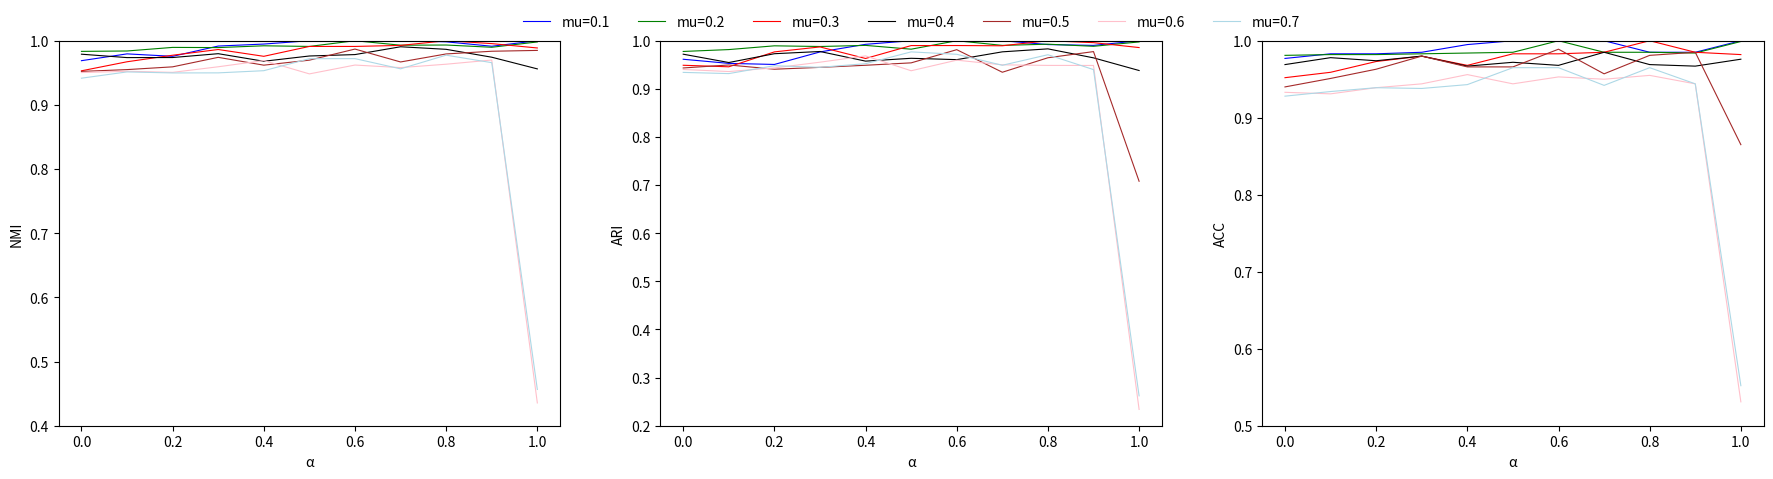

Write the Python code that produced this figure.
import matplotlib.pyplot as plt



# x = [0, 0.1, 0.2, 0.3, 0.4, 0.5, 0.6, 0.7, 0.8, 0.9, 1.0]
# cite_y = ([0.245, 0.269, 0.273, 0.302, 0.300, 0.310, 0.326, 0.327, 0.305, 0.315, 0.058],[0.232, 0.249, 0.268, 0.291, 0.287, 0.284, 0.289, 0.296, 0.284, 0.290, 0.021],[0.511, 0.563, 0.580, 0.604, 0.598, 0.593, 0.586, 0.599, 0.583, 0.590, 0.290])
# blog_y = ([0.348, 0.342, 0.356, 0.370, 0.375, 0.438, 0.505, 0.523, 0.443, 0.259, 0.202],[0.226, 0.219, 0.229, 0.273, 0.253, 0.297, 0.365, 0.413, 0.361, 0.170, 0.136],[0.511, 0.501, 0.519, 0.562, 0.527, 0.596, 0.651, 0.675, 0.638, 0.454, 0.389])

fig = plt.figure(figsize=(22, 5), dpi=100)

# ax1, ax2, ax3 = fig.subplots(1,3,sharey=True)
plt.subplot(1,3,1)
x = [0, 0.1, 0.2, 0.3, 0.4, 0.5, 0.6, 0.7, 0.8, 0.9, 1.0]
plt.ylim(0.4,1)
# mu1_y = [0.9689,0.9795,0.9757,0.9917,0.9948,1.0,1.0,1.0,0.9983,0.9914,1.0]
# plt.plot(x, mu1_y, label='mu=0.1', linestyle='-', marker='o', color = 'blue' )
# mu2_y = [0.9834,0.9840,0.9896,0.9893,0.9921,0.9911,1.0,0.9930,0.9933,0.9898,0.9981]
# plt.plot(x, mu2_y, label='mu=0.2', linestyle='-', marker='v', color = 'green' )
# mu3_y = [0.9531,0.9672,0.9774,0.9863,0.9757,0.9911,0.9911,0.9927,1.0,0.9955,0.9887]
# plt.plot(x, mu3_y, label='mu=0.3', linestyle='-', marker='+', color = 'red' )
# mu4_y = [0.9790,0.9737,0.9738,0.9798,0.9680,0.9762,0.9784,0.9906,0.9866,0.9743,0.9561]
# plt.plot(x, mu4_y, label='mu=0.4', linestyle='-', marker='*', color = 'black' )
# mu5_y = [0.9522,0.9550,0.9593,0.9741,0.9619,0.9697,0.9870,0.9669,0.9794,0.9836,0.9849]
# plt.plot(x, mu5_y, label='mu=0.5', linestyle='-', marker='p', color = 'brown' )
# mu6_y = [0.9504,0.9524,0.9507,0.9594,0.9691,0.9483,0.9621,0.9581,0.9634,0.9699,0.4355]
# plt.plot(x, mu6_y, label='mu=0.6', linestyle='-', marker='^', color = 'pink' )
# mu7_y = [0.9416,0.9514,0.9498,0.9499,0.9533,0.9720,0.9721,0.9562,0.9775,0.9658,0.4565]
# plt.plot(x, mu7_y, label='mu=0.7', linestyle='-', marker='x', color = 'orange' )
mu1_y = [0.9689,0.9795,0.9757,0.9917,0.9948,1.0,1.0,1.0,0.9983,0.9914,1.0]
plt.plot(x, mu1_y, label='mu=0.1', linestyle='-', color = 'blue',linewidth=0.8 )
mu2_y = [0.9834,0.9840,0.9896,0.9893,0.9921,0.9911,1.0,0.9930,0.9933,0.9898,0.9981]
plt.plot(x, mu2_y, label='mu=0.2', linestyle='-', color = 'green',linewidth=0.8 )
mu3_y = [0.9531,0.9672,0.9774,0.9863,0.9757,0.9911,0.9911,0.9927,1.0,0.9955,0.9887]
plt.plot(x, mu3_y, label='mu=0.3', linestyle='-', color = 'red',linewidth=0.8 )
mu4_y = [0.9790,0.9737,0.9738,0.9798,0.9680,0.9762,0.9784,0.9906,0.9866,0.9743,0.9561]
plt.plot(x, mu4_y, label='mu=0.4', linestyle='-',  color = 'black',linewidth=0.8 )
mu5_y = [0.9522,0.9550,0.9593,0.9741,0.9619,0.9697,0.9870,0.9669,0.9794,0.9836,0.9849]
plt.plot(x, mu5_y, label='mu=0.5', linestyle='-', color = 'brown' ,linewidth=0.8)
mu6_y = [0.9504,0.9524,0.9507,0.9594,0.9691,0.9483,0.9621,0.9581,0.9634,0.9699,0.4355]
plt.plot(x, mu6_y, label='mu=0.6', linestyle='-', color = 'pink' ,linewidth=0.8)
mu7_y = [0.9416,0.9514,0.9498,0.9499,0.9533,0.9720,0.9721,0.9562,0.9775,0.9658,0.4565]
plt.plot(x, mu7_y, label='mu=0.7', linestyle='-', color = 'lightblue' ,linewidth=0.8)

plt.xlabel('α')
plt.ylabel('NMI')

plt.subplot(1,3,2)
x = [0, 0.1, 0.2, 0.3, 0.4, 0.5, 0.6, 0.7, 0.8, 0.9, 1.0]
plt.ylim(0.2,1)
# mu1_y = [0.9615,0.9529,0.9507,0.9767,0.9925,1.0,1.0,1.0,0.9920,0.9903,1.0]
# plt.plot(x, mu1_y, label='mu=0.1', linestyle='-', marker='o', color = 'blue' )
# mu2_y = [0.9777,0.9816,0.9894,0.9880,0.9903,0.9824,1.0,0.9903,0.9928,0.9884,0.9975]
# plt.plot(x, mu2_y, label='mu=0.2', linestyle='-', marker='v', color = 'green' )
# mu3_y = [0.9490,0.9458,0.9768,0.9871,0.9631,0.9899,0.9900,0.9895,1.0,0.9960,0.9858]
# plt.plot(x, mu3_y, label='mu=0.3', linestyle='-', marker='+', color = 'red' )
# mu4_y = [0.9720,0.9547,0.9730,0.9776,0.9576,0.9635,0.9607,0.9769,0.9831,0.9644,0.9381]
# plt.plot(x, mu4_y, label='mu=0.4', linestyle='-', marker='*', color = 'black' )
# mu5_y = [0.9434,0.9496,0.9408,0.9446,0.9490,0.9540,0.9814,0.9345,0.9646,0.9774,0.7080]
# plt.plot(x, mu5_y, label='mu=0.5', linestyle='-', marker='p', color = 'brown' )
# mu6_y = [0.9402,0.9360,0.9435,0.9554,0.9685,0.9376,0.9596,0.9499,0.9487,0.9486,0.2339]
# plt.plot(x, mu6_y, label='mu=0.6', linestyle='-', marker='^', color = 'pink' )
# mu7_y = [0.9342,0.9317,0.9481,0.9447,0.9523,0.9768,0.9718,0.9490,0.9709,0.9400,0.2621]
# plt.plot(x, mu7_y, label='mu=0.7', linestyle='-', marker='x', color = 'orange' )
mu1_y = [0.9615,0.9529,0.9507,0.9767,0.9925,1.0,1.0,1.0,0.9920,0.9903,1.0]
plt.plot(x, mu1_y, label='mu=0.1', linestyle='-',  color = 'blue' ,linewidth=0.8)
mu2_y = [0.9777,0.9816,0.9894,0.9880,0.9903,0.9824,1.0,0.9903,0.9928,0.9884,0.9975]
plt.plot(x, mu2_y, label='mu=0.2', linestyle='-', color = 'green',linewidth=0.8 )
mu3_y = [0.9490,0.9458,0.9768,0.9871,0.9631,0.9899,0.9900,0.9895,1.0,0.9960,0.9858]
plt.plot(x, mu3_y, label='mu=0.3', linestyle='-', color = 'red' ,linewidth=0.8)
mu4_y = [0.9720,0.9547,0.9730,0.9776,0.9576,0.9635,0.9607,0.9769,0.9831,0.9644,0.9381]
plt.plot(x, mu4_y, label='mu=0.4', linestyle='-', color = 'black' ,linewidth=0.8)
mu5_y = [0.9434,0.9496,0.9408,0.9446,0.9490,0.9540,0.9814,0.9345,0.9646,0.9774,0.7080]
plt.plot(x, mu5_y, label='mu=0.5', linestyle='-', color = 'brown' ,linewidth=0.8)
mu6_y = [0.9402,0.9360,0.9435,0.9554,0.9685,0.9376,0.9596,0.9499,0.9487,0.9486,0.2339]
plt.plot(x, mu6_y, label='mu=0.6', linestyle='-', color = 'pink' ,linewidth=0.8)
mu7_y = [0.9342,0.9317,0.9481,0.9447,0.9523,0.9768,0.9718,0.9490,0.9709,0.9400,0.2621]
plt.plot(x, mu7_y, label='mu=0.7', linestyle='-', color = 'lightblue' ,linewidth=0.8)
plt.xlabel('α')
plt.ylabel('ARI')


plt.subplot(1,3,3)
x = [0, 0.1, 0.2, 0.3, 0.4, 0.5, 0.6, 0.7, 0.8, 0.9, 1.0]
plt.ylim(0.5,1)
# mu1_y = [0.977,0.983,0.983,0.985,0.995,1.0,1.0,1.0,0.985,0.985,1.0]
# plt.plot(x, mu1_y, label='mu=0.1', linestyle='-', marker='o', color = 'blue',linewidth=0.1 )
# mu2_y = [0.981,0.982,0.982,0.983,0.984,0.985,1.0,0.985,0.985,0.984,0.999]
# plt.plot(x, mu2_y, label='mu=0.2', linestyle='-', marker='v', color = 'green',linewidth=0.1 )
# mu3_y = [0.952,0.959,0.973,0.98,0.968,0.983,0.983,0.985,1.0,0.985,0.982]
# plt.plot(x, mu3_y, label='mu=0.3', linestyle='-', marker='+', color = 'red' ,linewidth=0.1)
# mu4_y = [0.969,0.978,0.974,0.98,0.967,0.972,0.968,0.985,0.969,0.967,0.976]
# plt.plot(x, mu4_y, label='mu=0.4', linestyle='-', marker='*', color = 'black',linewidth=0.1 )
# mu5_y = [0.94,0.951,0.963,0.98,0.966,0.966,0.989,0.957,0.981,0.985,0.865]
# plt.plot(x, mu5_y, label='mu=0.5', linestyle='-', marker='p', color = 'brown' ,linewidth=0.1)
# mu6_y = [0.933,0.931,0.939,0.944,0.956,0.944,0.953,0.95,0.955,0.944,0.531]
# plt.plot(x, mu6_y, label='mu=0.6', linestyle='-', marker='^', color = 'pink' ,linewidth=0.1)
# mu7_y = [0.928,0.934,0.939,0.938,0.943,0.965,0.965,0.942,0.965,0.944,0.552]
# plt.plot(x, mu7_y, label='mu=0.7', linestyle='-', marker='x', color = 'orange',linewidth=0.1 )
mu1_y = [0.977,0.983,0.983,0.985,0.995,1.0,1.0,1.0,0.985,0.985,1.0]
plt.plot(x, mu1_y, label='mu=0.1', linestyle='-', color = 'blue',linewidth=0.8 )
mu2_y = [0.981,0.982,0.982,0.983,0.984,0.985,1.0,0.985,0.985,0.984,0.999]
plt.plot(x, mu2_y, label='mu=0.2', linestyle='-', color = 'green',linewidth=0.8 )
mu3_y = [0.952,0.959,0.973,0.98,0.968,0.983,0.983,0.985,1.0,0.985,0.982]
plt.plot(x, mu3_y, label='mu=0.3', linestyle='-',  color = 'red' ,linewidth=0.8)
mu4_y = [0.969,0.978,0.974,0.98,0.967,0.972,0.968,0.985,0.969,0.967,0.976]
plt.plot(x, mu4_y, label='mu=0.4', linestyle='-',  color = 'black',linewidth=0.8)
mu5_y = [0.94,0.951,0.963,0.98,0.966,0.966,0.989,0.957,0.981,0.985,0.865]
plt.plot(x, mu5_y, label='mu=0.5', linestyle='-', color = 'brown' ,linewidth=0.8)
mu6_y = [0.933,0.931,0.939,0.944,0.956,0.944,0.953,0.95,0.955,0.944,0.531]
plt.plot(x, mu6_y, label='mu=0.6', linestyle='-', color = 'pink' ,linewidth=0.8)
mu7_y = [0.928,0.934,0.939,0.938,0.943,0.965,0.965,0.942,0.965,0.944,0.552]
plt.plot(x, mu7_y, label='mu=0.7', linestyle='-', color = 'lightblue',linewidth=0.8)
plt.xlabel('α')
plt.ylabel('ACC')


plt.legend(loc='upper center', bbox_to_anchor=(-0.7, 1.1),
          fancybox=True, shadow=True, ncol=7, frameon=False)
# plt.savefig('D:\CodeData\PaperCode\image\LFR-α',dpi=300)
plt.savefig("D:\Research Direction\Paper\SVG\\LFR-α.svg", dpi=300,format="svg")
# plt.show()

'''fig = plt.figure(figsize=(22, 5), dpi=100)

# ax1, ax2, ax3 = fig.subplots(1,3,sharey=True)
plt.subplot(1,3,1)
x = [0, 0.1, 0.2, 0.3, 0.4, 0.5, 0.6, 0.7, 0.8, 0.9, 1.0]
plt.ylim(0.5,1)
# mu1_y = [1.0,1.0,0.9888,0.9938,1.0,1.0,1.0,1.0,0.9922,0.9909,1.0]
# plt.plot(x, mu1_y, label='mu=0.1', linestyle='-', marker='o', color = 'blue' )
# mu2_y = [0.9936,0.9887,0.9949,0.9910,1.0,0.9942,1.0,0.9923,0.9891,0.9928,1.0]
# plt.plot(x, mu2_y, label='mu=0.2', linestyle='-', marker='v', color = 'green' )
# mu3_y = [0.9839,0.9824,0.9820,0.9842,0.9946,0.9859,0.9869,0.9893,0.9850,0.9946,0.9858]
# plt.plot(x, mu3_y, label='mu=0.3', linestyle='-', marker='+', color = 'red' )
# mu4_y = [0.9903,0.9751,0.9714,0.9803,0.9767,0.9818,0.9918,0.9840,0.9848,0.9796,0.9783]
# plt.plot(x, mu4_y, label='mu=0.4', linestyle='-', marker='*', color = 'black' )
# mu5_y = [0.9759,0.9792,0.9711,0.9668,0.9786,0.9797,0.9764,0.9674,0.9736,0.9764,0.9667]
# plt.plot(x, mu5_y, label='mu=0.5', linestyle='-', marker='p', color = 'brown' )
# mu6_y = [0.9609,0.9509,0.9584,0.9695,0.9695,0.9506,0.9571,0.9512,0.9560,0.9578,0.9611]
# plt.plot(x, mu6_y, label='mu=0.6', linestyle='-', marker='^', color = 'pink' )
# mu7_y = [0.9576,0.9527,0.9556,0.9683,0.9572,0.9704,0.9661,0.9650,0.9571,0.9602,0.9675]
# plt.plot(x, mu7_y, label='mu=0.7', linestyle='-', marker='x', color = 'orange' )
mu1_y = [1.0,1.0,0.9888,0.9938,1.0,1.0,1.0,1.0,0.9922,0.9909,1.0]
plt.plot(x, mu1_y, label='mu=0.1', linestyle='-',color = 'blue' ,linewidth=0.8)
mu2_y = [0.9936,0.9887,0.9949,0.9910,1.0,0.9942,1.0,0.9923,0.9891,0.9928,1.0]
plt.plot(x, mu2_y, label='mu=0.2', linestyle='-',  color = 'green' ,linewidth=0.8)
mu3_y = [0.9839,0.9824,0.9820,0.9842,0.9946,0.9859,0.9869,0.9893,0.9850,0.9946,0.9858]
plt.plot(x, mu3_y, label='mu=0.3', linestyle='-', color = 'red' ,linewidth=0.8)
mu4_y = [0.9903,0.9751,0.9714,0.9803,0.9767,0.9818,0.9918,0.9840,0.9848,0.9796,0.9783]
plt.plot(x, mu4_y, label='mu=0.4', linestyle='-', color = 'black',linewidth=0.8 )
mu5_y = [0.9759,0.9792,0.9711,0.9668,0.9786,0.9797,0.9764,0.9674,0.9736,0.9764,0.9667]
plt.plot(x, mu5_y, label='mu=0.5', linestyle='-', color = 'brown' ,linewidth=0.8)
mu6_y = [0.9609,0.9509,0.9584,0.9695,0.9695,0.9506,0.9571,0.9512,0.9560,0.9578,0.9611]
plt.plot(x, mu6_y, label='mu=0.6', linestyle='-', color = 'pink' ,linewidth=0.8)
mu7_y = [0.9576,0.9527,0.9556,0.9683,0.9572,0.9704,0.9661,0.9650,0.9571,0.9602,0.9675]
plt.plot(x, mu7_y, label='mu=0.7', linestyle='-', color = 'lightblue' ,linewidth=0.8)

plt.xlabel('β')
plt.ylabel('NMI')

plt.subplot(1,3,2)
x = [0, 0.1, 0.2, 0.3, 0.4, 0.5, 0.6, 0.7, 0.8, 0.9, 1.0]
plt.ylim(0.5,1)
# mu1_y = [1.0,1.0,0.9833,0.9915,1.0,1.0,1.0,1.0,0.9906,0.9850,1.0]
# plt.plot(x, mu1_y, label='mu=0.1', linestyle='-', marker='o', color = 'blue' )
# mu2_y = [0.9905,0.9831,0.9943,0.9863,1.0,0.9929,1.0,0.9911,0.9894,0.9923,1.0]
# plt.plot(x, mu2_y, label='mu=0.2', linestyle='-', marker='v', color = 'green' )
# mu3_y = [0.9792,0.9811,0.9725,0.9777,0.9935,0.9818,0.9836,0.9883,0.9785,0.9935,0.9819]
# plt.plot(x, mu3_y, label='mu=0.3', linestyle='-', marker='+', color = 'red' )
# mu4_y = [0.9868,0.9532,0.9538,0.9724,0.9583,0.9744,0.9896,0.9814,0.9712,0.9592,0.9703]
# plt.plot(x, mu4_y, label='mu=0.4', linestyle='-', marker='*', color = 'black' )
# mu5_y = [0.9718,0.9743,0.9614,0.9563,0.9746,0.9769,0.9632,0.9517,0.96,0.9631,0.9539]
# plt.plot(x, mu5_y, label='mu=0.5', linestyle='-', marker='p', color = 'brown' )
# mu6_y = [0.9417,0.9389,0.9445,0.9661,0.9662,0.9470,0.9556,0.9430,0.9457,0.9504,0.9641]
# plt.plot(x, mu6_y, label='mu=0.6', linestyle='-', marker='^', color = 'pink' )
# mu7_y = [0.9527,0.9379,0.9475,0.9628,0.9477,0.9644,0.9660,0.9564,0.9474,0.9570,0.9694]
# plt.plot(x, mu7_y, label='mu=0.7', linestyle='-', marker='x', color = 'orange' )
mu1_y = [1.0,1.0,0.9833,0.9915,1.0,1.0,1.0,1.0,0.9906,0.9850,1.0]
plt.plot(x, mu1_y, label='mu=0.1', linestyle='-',color = 'blue',linewidth=0.8 )
mu2_y = [0.9905,0.9831,0.9943,0.9863,1.0,0.9929,1.0,0.9911,0.9894,0.9923,1.0]
plt.plot(x, mu2_y, label='mu=0.2', linestyle='-',color = 'green' ,linewidth=0.8)
mu3_y = [0.9792,0.9811,0.9725,0.9777,0.9935,0.9818,0.9836,0.9883,0.9785,0.9935,0.9819]
plt.plot(x, mu3_y, label='mu=0.3', linestyle='-', color = 'red' ,linewidth=0.8)
mu4_y = [0.9868,0.9532,0.9538,0.9724,0.9583,0.9744,0.9896,0.9814,0.9712,0.9592,0.9703]
plt.plot(x, mu4_y, label='mu=0.4', linestyle='-',color = 'black',linewidth=0.8 )
mu5_y = [0.9718,0.9743,0.9614,0.9563,0.9746,0.9769,0.9632,0.9517,0.96,0.9631,0.9539]
plt.plot(x, mu5_y, label='mu=0.5', linestyle='-',color = 'brown' ,linewidth=0.8)
mu6_y = [0.9417,0.9389,0.9445,0.9661,0.9662,0.9470,0.9556,0.9430,0.9457,0.9504,0.9641]
plt.plot(x, mu6_y, label='mu=0.6', linestyle='-',color = 'pink',linewidth=0.8 )
mu7_y = [0.9527,0.9379,0.9475,0.9628,0.9477,0.9644,0.9660,0.9564,0.9474,0.9570,0.9694]
plt.plot(x, mu7_y, label='mu=0.7', linestyle='-', color = 'lightblue',linewidth=0.8 )
plt.xlabel('β')
plt.ylabel('ARI')


plt.subplot(1,3,3)
x = [0, 0.1, 0.2, 0.3, 0.4, 0.5, 0.6, 0.7, 0.8, 0.9, 1.0]
plt.ylim(0.5,1)
# mu1_y = [1.0,1.0,0.985,0.985,1.0,1.0,1.0,1.0,0.985,0.985,1.0]
# plt.plot(x, mu1_y, label='mu=0.1', linestyle='-', marker='o', color = 'blue' )
# mu2_y = [0.985,0.979,0.985,0.985,1.0,0.985,1.0,0.985,0.985,0.985,1.0]
# plt.plot(x, mu2_y, label='mu=0.2', linestyle='-', marker='v', color = 'green' )
# mu3_y = [0.971,0.983,0.97,0.97,0.985,0.977,0.985,0.972,0.976,0.985,0.969]
# plt.plot(x, mu3_y, label='mu=0.3', linestyle='-', marker='+', color = 'red' )
# mu4_y = [0.985,0.964,0.965,0.966,0.969,0.97,0.978,0.97,0.969,0.969,0.961]
# plt.plot(x, mu4_y, label='mu=0.4', linestyle='-', marker='*', color = 'black' )
# mu5_y = [0.966,0.97,0.96,0.97,0.969,0.977,0.976,0.96,0.968,0.968,0.957]
# plt.plot(x, mu5_y, label='mu=0.5', linestyle='-', marker='p', color = 'brown' )
# mu6_y = [0.945,0.935,0.942,0.952,0.958,0.937,0.949,0.943,0.946,0.941,0.955]
# plt.plot(x, mu6_y, label='mu=0.6', linestyle='-', marker='^', color = 'pink' )
# mu7_y = [0.948,0.938,0.94,0.952,0.949,0.946,0.959,0.957,0.945,0.945,0.964]
# plt.plot(x, mu7_y, label='mu=0.7', linestyle='-', marker='x', color = 'orange' )
mu1_y = [1.0,1.0,0.985,0.985,1.0,1.0,1.0,1.0,0.985,0.985,1.0]
plt.plot(x, mu1_y, label='mu=0.1', linestyle='-',color = 'blue',linewidth=0.8 )
mu2_y = [0.985,0.979,0.985,0.985,1.0,0.985,1.0,0.985,0.985,0.985,1.0]
plt.plot(x, mu2_y, label='mu=0.2', linestyle='-', color = 'green' ,linewidth=0.8)
mu3_y = [0.971,0.983,0.97,0.97,0.985,0.977,0.985,0.972,0.976,0.985,0.969]
plt.plot(x, mu3_y, label='mu=0.3', linestyle='-',  color = 'red',linewidth=0.8 )
mu4_y = [0.985,0.964,0.965,0.966,0.969,0.97,0.978,0.97,0.969,0.969,0.961]
plt.plot(x, mu4_y, label='mu=0.4', linestyle='-',  color = 'black' ,linewidth=0.8)
mu5_y = [0.966,0.97,0.96,0.97,0.969,0.977,0.976,0.96,0.968,0.968,0.957]
plt.plot(x, mu5_y, label='mu=0.5', linestyle='-', color = 'brown',linewidth=0.8 )
mu6_y = [0.945,0.935,0.942,0.952,0.958,0.937,0.949,0.943,0.946,0.941,0.955]
plt.plot(x, mu6_y, label='mu=0.6', linestyle='-',  color = 'pink',linewidth=0.8 )
mu7_y = [0.948,0.938,0.94,0.952,0.949,0.946,0.959,0.957,0.945,0.945,0.964]
plt.plot(x, mu7_y, label='mu=0.7', linestyle='-',  color = 'lightblue' ,linewidth=0.8)
plt.xlabel('β')
plt.ylabel('ACC')


plt.legend(loc='upper center', bbox_to_anchor=(-0.7, 1.1),
          fancybox=True, shadow=True, ncol=7, frameon=False)
# plt.savefig('D:\CodeData\PaperCode\image\LFR-β',dpi=300)
plt.savefig("D:\Research Direction\Paper\SVG\\LFR-β.svg", dpi=300,format="svg")
# plt.show()'''

'''fig = plt.figure(figsize=(22, 5), dpi=100)

# ax1, ax2, ax3 = fig.subplots(1,3,sharey=True)
plt.subplot(1,3,1)
x = [16,32,64,128,256,512]
plt.ylim(0.5,1.01)
# mu1_y = [1.0,1.0,1.0,1.0,1.0,1.0]
# plt.plot(x, mu1_y, label='mu=0.1', linestyle='-', marker='o', color = 'blue' )
# mu2_y = [1.0,1.0,1.0,1.0,0.9906,0.9928]
# plt.plot(x, mu2_y, label='mu=0.2', linestyle='-', marker='v', color = 'green' )
# mu3_y = [1.0,0.9926,0.9929,0.9781,0.9851,0.9778]
# plt.plot(x, mu3_y, label='mu=0.3', linestyle='-', marker='+', color = 'red' )
# mu4_y = [0.9985,0.9981,0.9933,0.9888,0.9791,0.9732]
# plt.plot(x, mu4_y, label='mu=0.4', linestyle='-', marker='*', color = 'black' )
# mu5_y = [0.9903,0.9860,0.9736,0.9738,0.9687,0.9732]
# plt.plot(x, mu5_y, label='mu=0.5', linestyle='-', marker='p', color = 'brown' )
# mu6_y = [0.9841,0.9768,0.9605,0.9592,0.9578,0.9499]
# plt.plot(x, mu6_y, label='mu=0.6', linestyle='-', marker='^', color = 'pink' )
# mu7_y = [0.9778,0.9737,0.9597,0.9536,0.9581,0.9685]
# plt.plot(x, mu7_y, label='mu=0.7', linestyle='-', marker='x', color = 'orange' )
mu1_y = [1.0,1.0,1.0,1.0,1.0,1.0]
plt.plot(x, mu1_y, label='mu=0.1', linestyle='-',  color = 'blue' ,linewidth=0.8)
mu2_y = [1.0,1.0,1.0,1.0,0.9906,0.9928]
plt.plot(x, mu2_y, label='mu=0.2', linestyle='-', color = 'green' ,linewidth=0.8)
mu3_y = [1.0,0.9926,0.9929,0.9781,0.9851,0.9778]
plt.plot(x, mu3_y, label='mu=0.3', linestyle='-', color = 'red' ,linewidth=0.8)
mu4_y = [0.9985,0.9981,0.9933,0.9888,0.9791,0.9732]
plt.plot(x, mu4_y, label='mu=0.4', linestyle='-', color = 'black' ,linewidth=0.8)
mu5_y = [0.9903,0.9860,0.9736,0.9738,0.9687,0.9732]
plt.plot(x, mu5_y, label='mu=0.5', linestyle='-',  color = 'brown' ,linewidth=0.8)
mu6_y = [0.9841,0.9768,0.9605,0.9592,0.9578,0.9499]
plt.plot(x, mu6_y, label='mu=0.6', linestyle='-', color = 'pink' ,linewidth=0.8)
mu7_y = [0.9778,0.9737,0.9597,0.9536,0.9581,0.9685]
plt.plot(x, mu7_y, label='mu=0.7', linestyle='-',  color = 'lightblue',linewidth=0.8 )

plt.xlabel('d')
plt.ylabel('NMI')

plt.subplot(1,3,2)
x = [16,32,64,128,256,512]
plt.ylim(0.5,1.01)
# mu1_y = [1.0,1.0,1.0,1.0,1.0,1.0]
# plt.plot(x, mu1_y, label='mu=0.1', linestyle='-', marker='o', color = 'blue' )
# mu2_y = [1.0,1.0,1.0,1.0,0.9833,0.9895]
# plt.plot(x, mu2_y, label='mu=0.2', linestyle='-', marker='v', color = 'green' )
# mu3_y = [1.0,0.9922,0.9923,0.9687,0.9845,0.9638]
# plt.plot(x, mu3_y, label='mu=0.3', linestyle='-', marker='+', color = 'red' )
# mu4_y = [0.9981,0.9977,0.9931,0.9843,0.9621,0.9581]
# plt.plot(x, mu4_y, label='mu=0.4', linestyle='-', marker='*', color = 'black' )
# mu5_y = [0.9902,0.9837,0.9653,0.9489,0.9616,0.9591]
# plt.plot(x, mu5_y, label='mu=0.5', linestyle='-', marker='p', color = 'brown' )
# mu6_y = [0.9869,0.9806,0.9568,0.9550,0.9569,0.9407]
# plt.plot(x, mu6_y, label='mu=0.6', linestyle='-', marker='^', color = 'pink' )
# mu7_y = [0.9819,0.9664,0.9579,0.9452,0.9451,0.9490]
# plt.plot(x, mu7_y, label='mu=0.7', linestyle='-', marker='x', color = 'orange' )
mu1_y = [1.0,1.0,1.0,1.0,1.0,1.0]
plt.plot(x, mu1_y, label='mu=0.1', linestyle='-',color = 'blue',linewidth=0.8 )
mu2_y = [1.0,1.0,1.0,1.0,0.9833,0.9895]
plt.plot(x, mu2_y, label='mu=0.2', linestyle='-', color = 'green' ,linewidth=0.8)
mu3_y = [1.0,0.9922,0.9923,0.9687,0.9845,0.9638]
plt.plot(x, mu3_y, label='mu=0.3', linestyle='-',  color = 'red' ,linewidth=0.8)
mu4_y = [0.9981,0.9977,0.9931,0.9843,0.9621,0.9581]
plt.plot(x, mu4_y, label='mu=0.4', linestyle='-',  color = 'black' ,linewidth=0.8)
mu5_y = [0.9902,0.9837,0.9653,0.9489,0.9616,0.9591]
plt.plot(x, mu5_y, label='mu=0.5', linestyle='-',  color = 'brown' ,linewidth=0.8)
mu6_y = [0.9869,0.9806,0.9568,0.9550,0.9569,0.9407]
plt.plot(x, mu6_y, label='mu=0.6', linestyle='-',color = 'pink' ,linewidth=0.8)
mu7_y = [0.9819,0.9664,0.9579,0.9452,0.9451,0.9490]
plt.plot(x, mu7_y, label='mu=0.7', linestyle='-', color = 'lightblue' ,linewidth=0.8)
plt.xlabel('d')
plt.ylabel('ARI')


plt.subplot(1,3,3)
x = [16,32,64,128,256,512]
plt.ylim(0.5,1.01)
# mu1_y = [1.0,1.0,1.0,1.0,1.0,1.0]
# plt.plot(x, mu1_y, label='mu=0.1', linestyle='-', marker='o', color = 'blue' )
# mu2_y = [1.0,1.0,1.0,1.0,0.985,0.979]
# plt.plot(x, mu2_y, label='mu=0.2', linestyle='-', marker='v', color = 'green' )
# mu3_y = [1.0,0.984,0.984,0.97,0.969,0.97]
# plt.plot(x, mu3_y, label='mu=0.3', linestyle='-', marker='+', color = 'red' )
# mu4_y = [0.999,0.999,0.985,0.985,0.963,0.969]
# plt.plot(x, mu4_y, label='mu=0.4', linestyle='-', marker='*', color = 'black' )
# mu5_y = [0.994,0.991,0.976,0.968,0.953,0.971]
# plt.plot(x, mu5_y, label='mu=0.5', linestyle='-', marker='p', color = 'brown' )
# mu6_y = [0.987,0.975,0.962,0.948,0.944,0.931]
# plt.plot(x, mu6_y, label='mu=0.6', linestyle='-', marker='^', color = 'pink' )
# mu7_y = [0.982,0.974,0.962,0.96,0.946,0.943]
# plt.plot(x, mu7_y, label='mu=0.7', linestyle='-', marker='x', color = 'orange' )
mu1_y = [1.0,1.0,1.0,1.0,1.0,1.0]
plt.plot(x, mu1_y, label='mu=0.1', linestyle='-', color = 'blue' ,linewidth=0.8)
mu2_y = [1.0,1.0,1.0,1.0,0.985,0.979]
plt.plot(x, mu2_y, label='mu=0.2', linestyle='-', color = 'green' ,linewidth=0.8)
mu3_y = [1.0,0.984,0.984,0.97,0.969,0.97]
plt.plot(x, mu3_y, label='mu=0.3', linestyle='-', color = 'red' ,linewidth=0.8)
mu4_y = [0.999,0.999,0.985,0.985,0.963,0.969]
plt.plot(x, mu4_y, label='mu=0.4', linestyle='-',  color = 'black' ,linewidth=0.8)
mu5_y = [0.994,0.991,0.976,0.968,0.953,0.971]
plt.plot(x, mu5_y, label='mu=0.5', linestyle='-',  color = 'brown' ,linewidth=0.8)
mu6_y = [0.987,0.975,0.962,0.948,0.944,0.931]
plt.plot(x, mu6_y, label='mu=0.6', linestyle='-', color = 'pink' ,linewidth=0.8)
mu7_y = [0.982,0.974,0.962,0.96,0.946,0.943]
plt.plot(x, mu7_y, label='mu=0.7', linestyle='-',  color = 'lightblue' ,linewidth=0.8)
plt.xlabel('d')
plt.ylabel('ACC')


plt.legend(loc='upper center', bbox_to_anchor=(-0.7, 1.1),
          fancybox=True, shadow=True, ncol=7, frameon=False)
# plt.savefig('D:\CodeData\PaperCode\image\LFR-d',dpi=300)
plt.savefig("D:\Research Direction\Paper\SVG\\LFR-d.svg", dpi=300,format="svg")
# plt.show()'''